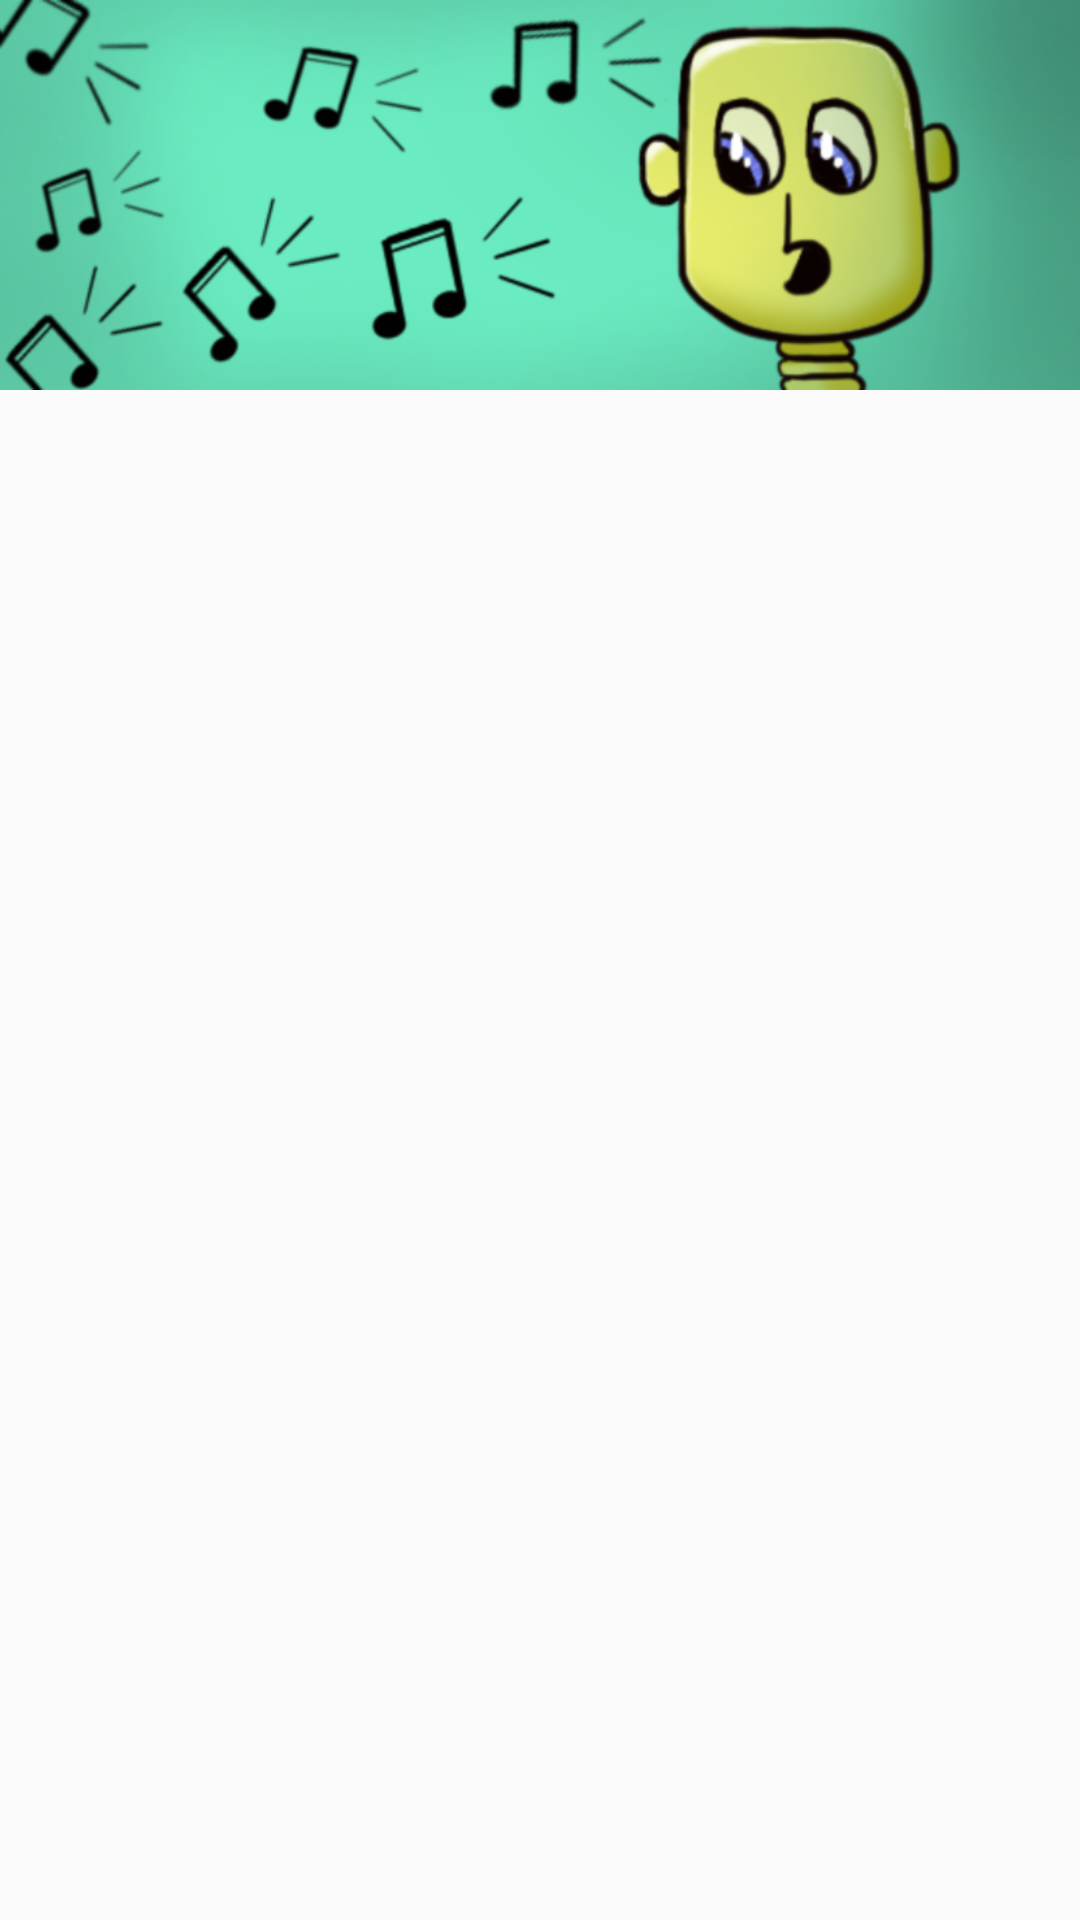

The Android layout XML behind this screen, and the referenced resources:
<!-- AndroidManifest.xml: application theme AppTheme -->
<!-- res/layout/listview_header.xml -->
<?xml version="1.0" encoding="utf-8"?>
<LinearLayout
    xmlns:android="http://schemas.android.com/apk/res/android"
    android:layout_width="match_parent"
    android:layout_height="match_parent">
<ImageView
    android:layout_width="match_parent"
    android:layout_height="@dimen/header_image_height"
    android:scaleType="centerCrop"
    android:src="@drawable/music_strucure"
    />
</LinearLayout>
<!-- resources referenced by this layout -->
<resources>
  <dimen name="header_image_height">130dp</dimen>
  <!-- drawable music_strucure: png bitmap (drawable-hdpi, 78389 bytes) -->
  <style name="AppTheme" parent="Theme.AppCompat.Light.DarkActionBar">
          
          <item name="colorPrimary">@color/colorPrimary</item>
          <item name="colorPrimaryDark">@color/colorPrimaryDark</item>
          <item name="colorAccent">@color/colorAccent</item>
      </style>
  <color name="colorPrimary">#408e77</color>
  <color name="colorPrimaryDark">#316b5a</color>
  <color name="colorAccent">#c4d56a</color>
</resources>
